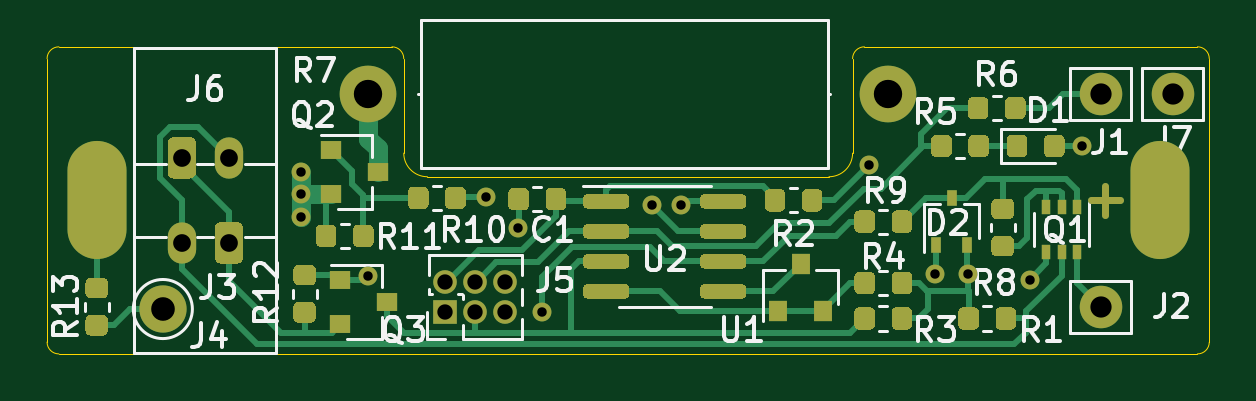
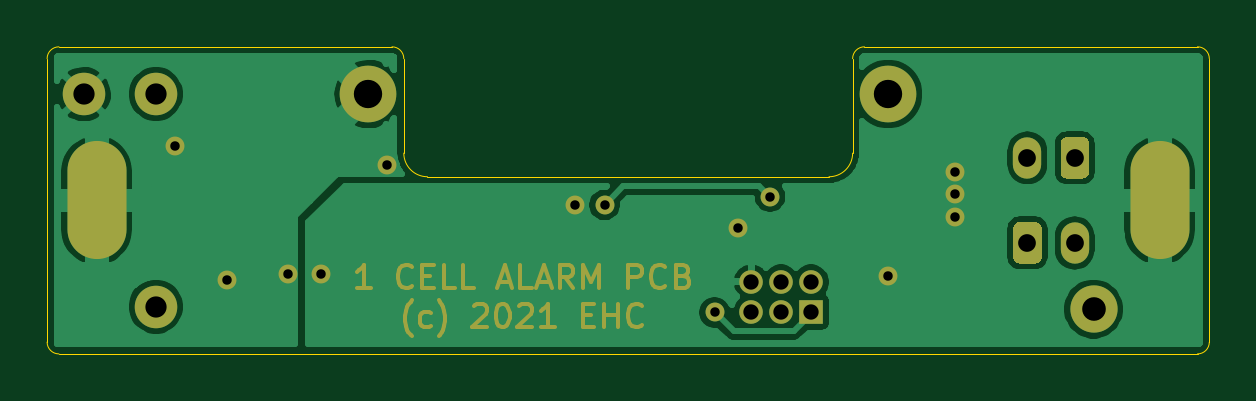
Circuit board: 8 layer files. Board 49.2 x 13.0 mm.
- bottom_copper: BMSladder-B_Cu.gbr (51705 bytes)
- bottom_mask: BMSladder-B_Mask.gbr (7746 bytes)
- outline: BMSladder-Edge_Cuts.gbr (1470 bytes)
- top_copper: BMSladder-F_Cu.gbr (28056 bytes)
- top_mask: BMSladder-F_Mask.gbr (15170 bytes)
- top_silk: BMSladder-F_SilkS.gbr (37573 bytes)
- drill: BMSladder-NPTH.drl (311 bytes)
- drill: BMSladder-PTH.drl (855 bytes)

=== bottom_copper: BMSladder-B_Cu.gbr (51705 bytes, source omitted) ===
=== bottom_mask: BMSladder-B_Mask.gbr (7746 bytes, source omitted) ===
=== outline: BMSladder-Edge_Cuts.gbr ===
%TF.GenerationSoftware,KiCad,Pcbnew,(5.1.10-1-10_14)*%
%TF.CreationDate,2021-11-16T21:19:30+13:00*%
%TF.ProjectId,BMSladder,424d536c-6164-4646-9572-2e6b69636164,rev?*%
%TF.SameCoordinates,Original*%
%TF.FileFunction,Profile,NP*%
%FSLAX46Y46*%
G04 Gerber Fmt 4.6, Leading zero omitted, Abs format (unit mm)*
G04 Created by KiCad (PCBNEW (5.1.10-1-10_14)) date 2021-11-16 21:19:30*
%MOMM*%
%LPD*%
G01*
G04 APERTURE LIST*
%TA.AperFunction,Profile*%
%ADD10C,0.050000*%
%TD*%
G04 APERTURE END LIST*
D10*
X19900000Y-20000000D02*
G75*
G02*
X20400000Y-19500000I500000J0D01*
G01*
X20400000Y-32500000D02*
G75*
G02*
X19900000Y-32000000I0J500000D01*
G01*
X69100000Y-32000000D02*
G75*
G02*
X68600000Y-32500000I-500000J0D01*
G01*
X68600000Y-19500000D02*
G75*
G02*
X69100000Y-20000000I0J-500000D01*
G01*
X54000000Y-20000000D02*
G75*
G02*
X54500000Y-19500000I500000J0D01*
G01*
X34500000Y-19500000D02*
G75*
G02*
X35000000Y-20000000I0J-500000D01*
G01*
X54000000Y-24000000D02*
G75*
G02*
X53000000Y-25000000I-1000000J0D01*
G01*
X36000000Y-25000000D02*
G75*
G02*
X35000000Y-24000000I0J1000000D01*
G01*
X54000000Y-20000000D02*
X54000000Y-24000000D01*
X53000000Y-25000000D02*
X36000000Y-25000000D01*
X35000000Y-24000000D02*
X35000000Y-20000000D01*
X68600000Y-19500000D02*
X54500000Y-19500000D01*
X34500000Y-19500000D02*
X20400000Y-19500000D01*
X69100000Y-32000000D02*
X69100000Y-20000000D01*
X20400000Y-32500000D02*
X68600000Y-32500000D01*
X19900000Y-20000000D02*
X19900000Y-32000000D01*
M02*

=== top_copper: BMSladder-F_Cu.gbr (28056 bytes, source omitted) ===
=== top_mask: BMSladder-F_Mask.gbr (15170 bytes, source omitted) ===
=== top_silk: BMSladder-F_SilkS.gbr (37573 bytes, source omitted) ===
=== drill: BMSladder-NPTH.drl ===
M48
; DRILL file {KiCad (5.1.10-1-10_14)} date Tuesday, November 16, 2021 at 09:19:22 PM
; FORMAT={-:-/ absolute / metric / decimal}
; #@! TF.CreationDate,2021-11-16T21:19:22+13:00
; #@! TF.GenerationSoftware,Kicad,Pcbnew,(5.1.10-1-10_14)
; #@! TF.FileFunction,NonPlated,1,2,NPTH
FMAT,2
METRIC
%
G90
G05
T0
M30

=== drill: BMSladder-PTH.drl ===
M48
; DRILL file {KiCad (5.1.10-1-10_14)} date Tuesday, November 16, 2021 at 09:19:22 PM
; FORMAT={-:-/ absolute / metric / decimal}
; #@! TF.CreationDate,2021-11-16T21:19:22+13:00
; #@! TF.GenerationSoftware,Kicad,Pcbnew,(5.1.10-1-10_14)
; #@! TF.FileFunction,Plated,1,2,PTH
FMAT,2
METRIC
T1C0.400
T2C0.650
T3C0.750
T4C0.900
T5C1.000
T6C1.200
%
G90
G05
T1
X30.65Y-26.7
X30.65Y-24.8
X30.65Y-25.75
X33.5Y-29.2
X38.5Y-25.85
X39.85Y-27.15
X40.84Y-30.745
X45.502Y-26.198
X46.75Y-26.2
X54.7Y-24.5
X57.5Y-29.1
X58.9Y-29.1
X61.5Y-29.35
X63.7Y-23.7
T2
X36.75Y-29.45
X36.75Y-30.72
X38.02Y-29.45
X38.02Y-30.72
X39.29Y-29.45
X39.29Y-30.72
T3
X25.6Y-24.2
X25.6Y-27.8
X27.6Y-24.2
X27.6Y-27.8
T4
X64.5Y-21.5
X64.5Y-30.5
X67.55Y-21.5
T5
X24.8Y-30.6
T6
X33.5Y-21.5
X55.5Y-21.5
T5
G00X22.0Y-24.5
M15
G01X22.0Y-27.5
M16
G05
G00X67.0Y-24.5
M15
G01X67.0Y-27.5
M16
G05
T0
M30

